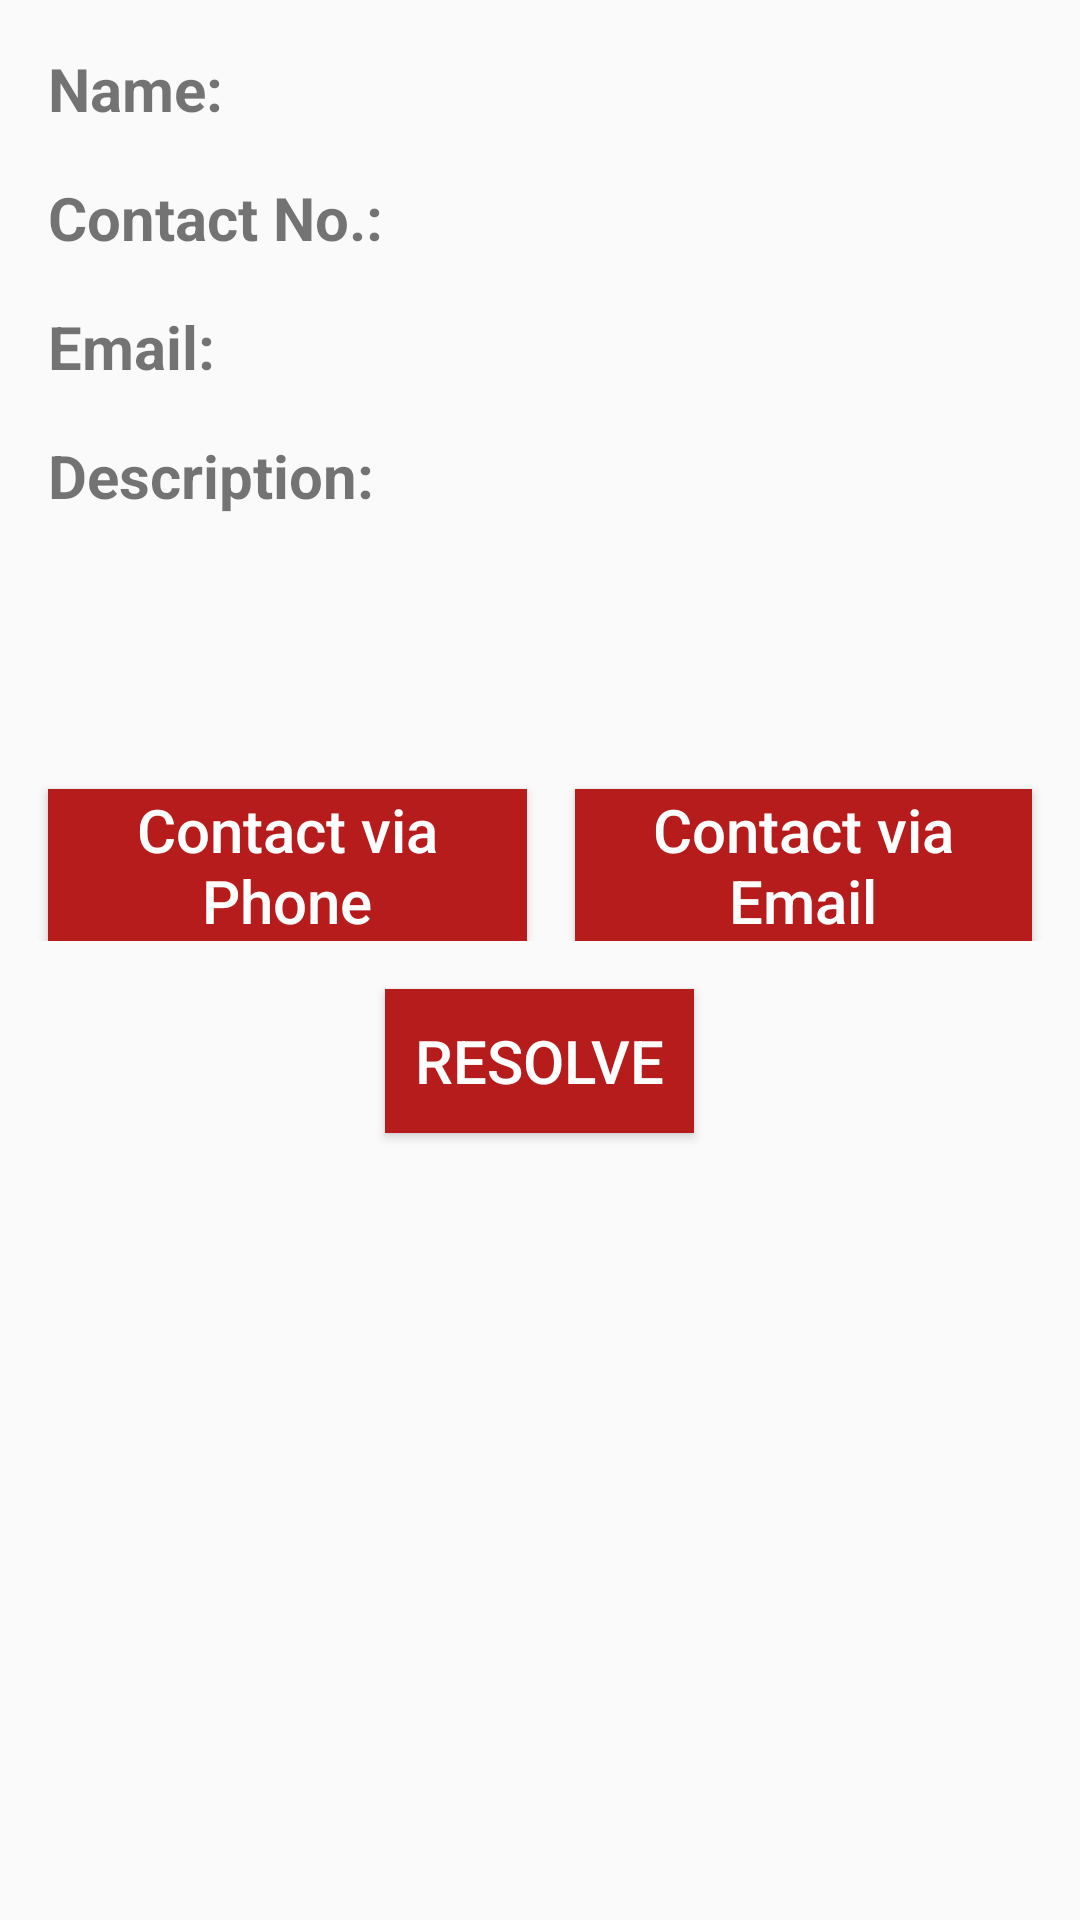

Here is an Android app screen rendered from its layout file. Give the layout XML and the strings, colors and styles it references.
<!-- AndroidManifest.xml: application theme AppTheme -->
<!-- res/layout/activity_issue_description.xml -->
<?xml version="1.0" encoding="utf-8"?>
<LinearLayout xmlns:android="http://schemas.android.com/apk/res/android"
    xmlns:tools="http://schemas.android.com/tools"
    android:layout_width="match_parent"
    android:layout_height="match_parent"
    android:orientation="vertical"
    tools:context=".IssueDescription">

    <ScrollView
        android:layout_width="match_parent"
        android:layout_height="match_parent">

        <LinearLayout
            android:layout_width="match_parent"
            android:layout_height="match_parent"
            android:orientation="vertical">

            <LinearLayout
                android:layout_width="match_parent"
                android:layout_height="wrap_content"
                android:id="@+id/approve_disapprove"
                android:paddingTop="16dp"
                android:visibility="gone">

                <TextView
                    android:layout_width="wrap_content"
                    android:layout_height="wrap_content"
                    android:layout_weight="1"
                    android:text="Approve"
                    android:gravity="center"
                    android:textSize="16sp"
                    android:textColor="#558B2F"
                    android:textStyle="bold"
                    android:id="@+id/approve_text_view"/>

                <View
                    android:layout_width="2dp"
                    android:layout_height="match_parent"
                    android:background="@color/colorPrimaryDark"
                    >

                </View>

                <TextView
                    android:layout_height="wrap_content"
                    android:layout_width="wrap_content"
                    android:text="Decline"
                    android:layout_weight="1"
                    android:gravity="center"
                    android:textSize="16sp"
                    android:textColor="#E53935"
                    android:textStyle="bold"
                    android:id="@+id/decline_text_view"/>

            </LinearLayout>

            <LinearLayout
                android:layout_width="match_parent"
                android:layout_height="wrap_content">

                <TextView
                    android:layout_width="wrap_content"
                    android:layout_height="wrap_content"
                    android:layout_marginLeft="16dp"
                    android:layout_marginStart="16dp"
                    android:layout_marginTop="16dp"
                    android:text="Name:"
                    android:textSize="20sp"
                    android:textStyle="bold" />

                <TextView
                    android:id="@+id/description_name_text_view"
                    android:layout_width="wrap_content"
                    android:layout_height="wrap_content"
                    android:layout_marginLeft="16dp"
                    android:layout_marginStart="16dp"
                    android:layout_marginTop="16dp"
                    android:textColor="#424242"
                    android:textSize="20sp"
                    tools:text="name here" />

            </LinearLayout>

            <LinearLayout
                android:layout_width="match_parent"
                android:layout_height="wrap_content">

                <TextView
                    android:layout_width="wrap_content"
                    android:layout_height="wrap_content"
                    android:layout_marginLeft="16dp"
                    android:layout_marginStart="16dp"
                    android:layout_marginTop="16dp"
                    android:text="Contact No.:"
                    android:textSize="20sp"
                    android:textStyle="bold" />

                <TextView
                    android:id="@+id/description_number_text_view"
                    android:layout_width="wrap_content"
                    android:layout_height="wrap_content"
                    android:layout_marginLeft="16dp"
                    android:layout_marginStart="16dp"
                    android:layout_marginTop="16dp"
                    android:textColor="#424242"
                    android:textSize="20sp"
                    tools:text="number here" />

            </LinearLayout>


            <LinearLayout
                android:layout_width="match_parent"
                android:layout_height="wrap_content">

                <TextView
                    android:layout_width="wrap_content"
                    android:layout_height="wrap_content"
                    android:layout_marginLeft="16dp"
                    android:layout_marginStart="16dp"
                    android:layout_marginTop="16dp"
                    android:text="Email:"
                    android:textSize="20sp"
                    android:textStyle="bold" />

                <TextView
                    android:id="@+id/description_email_text_view"
                    android:layout_width="wrap_content"
                    android:layout_height="wrap_content"
                    android:layout_marginLeft="16dp"
                    android:layout_marginStart="16dp"
                    android:layout_marginTop="16dp"
                    android:textColor="#424242"
                    android:textSize="20sp"
                    tools:text="email here" />

            </LinearLayout>

            <TextView
                android:layout_width="wrap_content"
                android:layout_height="wrap_content"
                android:layout_marginLeft="16dp"
                android:layout_marginStart="16dp"
                android:layout_marginTop="16dp"
                android:text="Description:"
                android:textSize="20sp"
                android:textStyle="bold" />

            <TextView
                android:id="@+id/description_description_text_view"
                android:layout_width="wrap_content"
                android:layout_height="wrap_content"
                android:layout_marginLeft="16dp"
                android:layout_marginStart="16dp"
                android:layout_marginTop="16dp"
                android:textColor="#424242"
                android:textSize="20sp"
                tools:text="description here" />

            <TextView
                android:id="@+id/issue_resolved_text_view"
                android:layout_width="wrap_content"
                android:layout_height="wrap_content"
                android:layout_gravity="center"
                android:layout_margin="16dp"
                android:textSize="30sp"
                android:visibility="gone"
                tools:text="Resolved" />

            <ImageView
                android:id="@+id/description_image_view"
                android:layout_width="match_parent"
                android:layout_height="wrap_content"
                android:layout_margin="16dp"
                android:adjustViewBounds="true"
                android:scaleType="fitCenter" />

            <LinearLayout
                android:layout_width="match_parent"
                android:layout_height="wrap_content">

                <Button
                    android:id="@+id/contact_via_phone_button"
                    android:layout_width="wrap_content"
                    android:layout_height="wrap_content"
                    android:layout_marginEnd="8dp"
                    android:layout_marginLeft="16dp"
                    android:layout_marginRight="8dp"
                    android:layout_marginStart="16dp"
                    android:layout_marginTop="16dp"
                    android:layout_weight="1"
                    android:background="@color/colorPrimary"
                    android:text="Contact via Phone"
                    android:textAllCaps="false"
                    android:textColor="@android:color/white"
                    android:textSize="20sp" />

                <Button
                    android:id="@+id/contact_via_email_button"
                    android:layout_width="wrap_content"
                    android:layout_height="wrap_content"
                    android:layout_marginEnd="16dp"
                    android:layout_marginLeft="8dp"
                    android:layout_marginRight="16dp"
                    android:layout_marginStart="8dp"
                    android:layout_marginTop="16dp"
                    android:layout_weight="1"
                    android:background="@color/colorPrimary"
                    android:text="Contact via Email"
                    android:textAllCaps="false"
                    android:textColor="@android:color/white"
                    android:textSize="20sp" />

            </LinearLayout>

            <Button
                android:id="@+id/resolve_button"
                android:layout_width="wrap_content"
                android:layout_height="wrap_content"
                android:layout_gravity="center"
                android:layout_marginBottom="16dp"
                android:layout_marginTop="16dp"
                android:background="@color/colorPrimary"
                android:padding="10dp"
                android:text="Resolve"
                android:textColor="@android:color/white"
                android:textSize="20sp" />

        </LinearLayout>
    </ScrollView>
</LinearLayout>
<!-- resources referenced by this layout -->
<resources>
  <color name="colorPrimary">#b71c1c</color>
  <color name="colorPrimaryDark">#7f0000</color>
  <style name="AppTheme" parent="Theme.AppCompat.Light.NoActionBar">
          
          <item name="colorPrimary">#b71c1c</item>
          <item name="colorPrimaryDark">#7f0000</item>
          <item name="colorAccent">#f05545</item>
      </style>
</resources>
